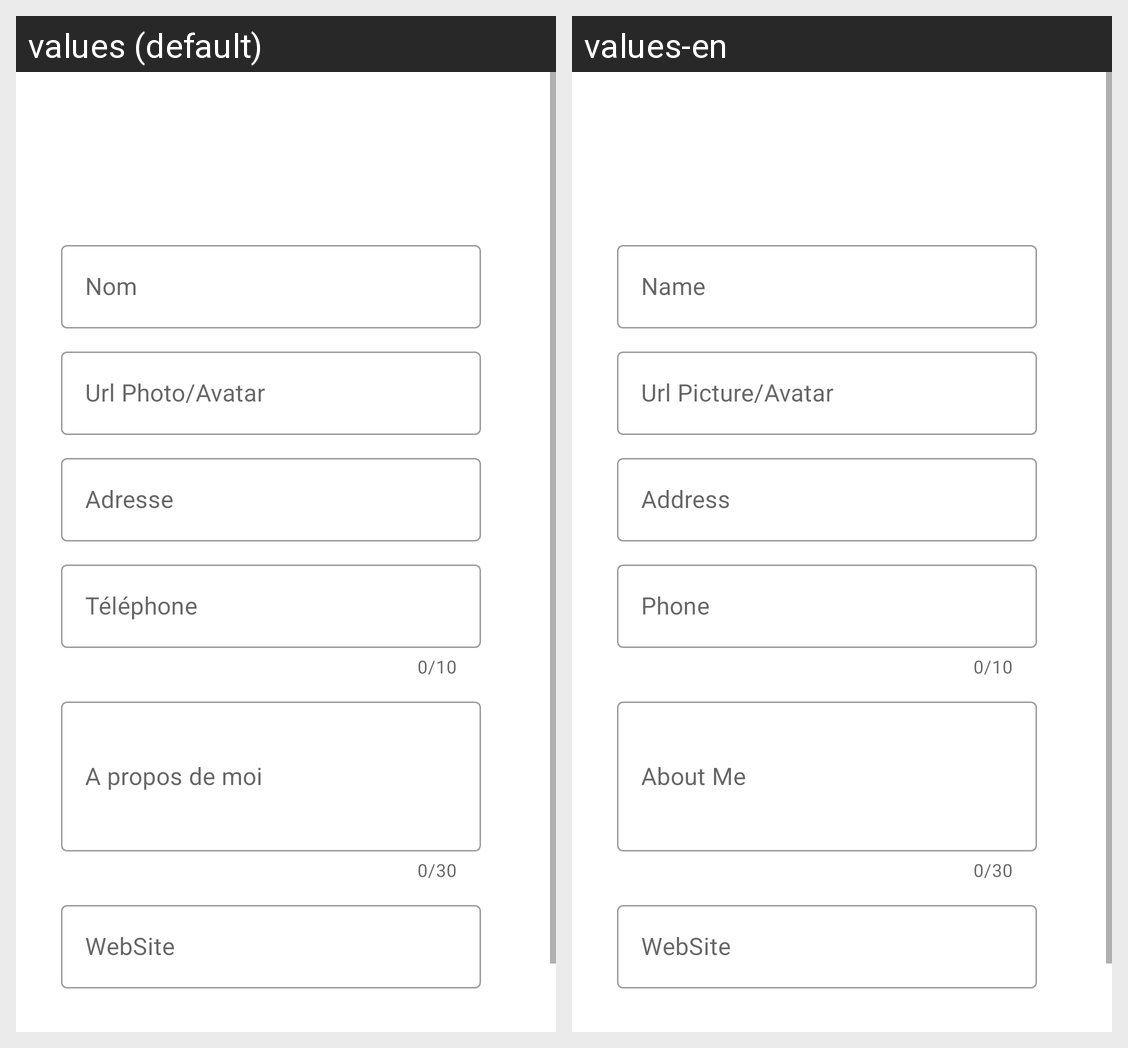

This grid shows one Android layout under two languages. Give, for every string resource on the screen, its name, the default text and each shown locale's text.
Android screen res/layout/add_neighbours_fragment.xml rendered under 2 locales, left to right: values (default), values-en. Device: Nexus 5 (rendered at 1080×1920; each locale shown at half size, 540×960, under a caption strip naming it); theme Theme.Estia.
Strings drawn on this screen, with the default value and each locale's value (text and hints the layout hard-codes, and strings that could not be matched under every locale, appear in the picture but are not listed):

hint_name
  values: Nom
  values-en: Name

hint_avatarUrl
  values: Url Photo/Avatar
  values-en: Url Picture/Avatar

hint_address
  values: Adresse
  values-en: Address

hint_telephone
  values: Téléphone
  values-en: Phone

hint_apropos
  values: A propos de moi
  values-en: About Me

hint_website
  values: WebSite
  values-en: WebSite
